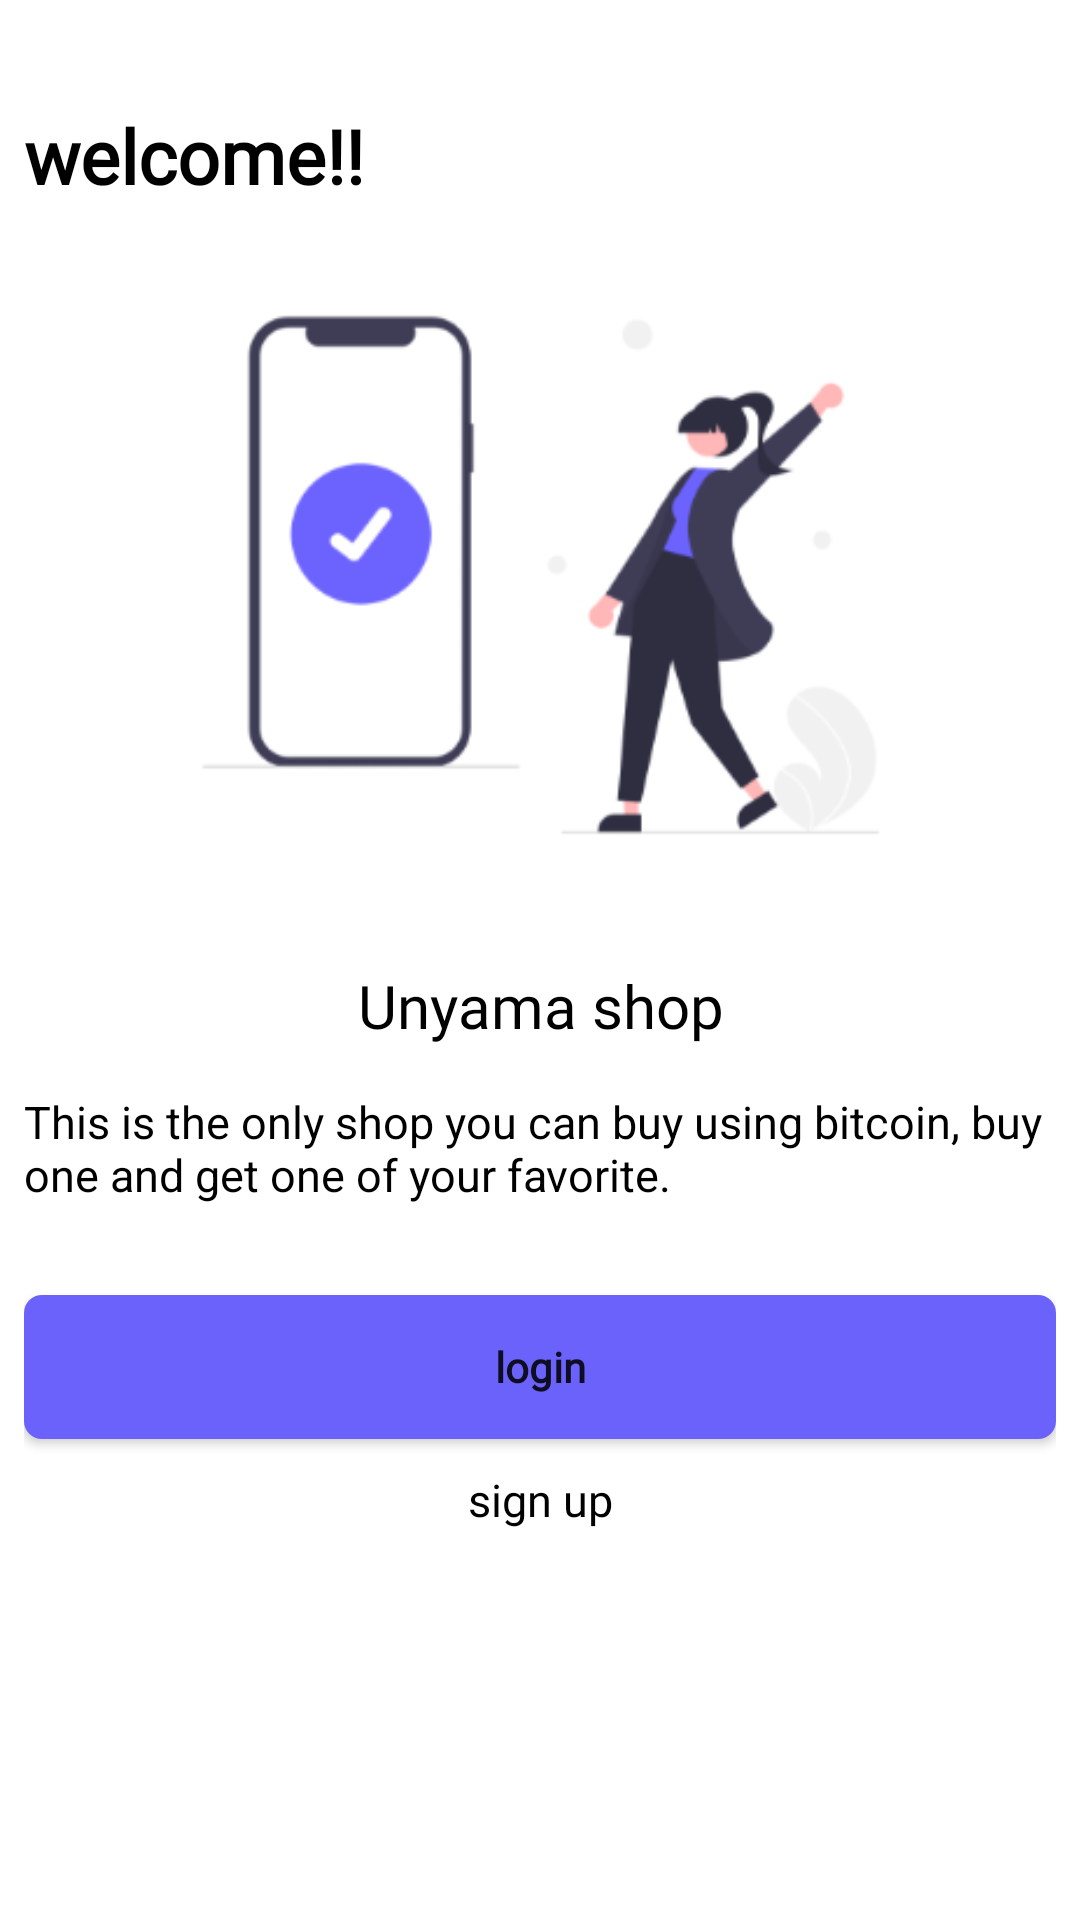

Produce the Android XML layout that renders to this screen, including the resource entries it uses.
<!-- AndroidManifest.xml: application theme Theme.BoltEco -->
<!-- res/layout/activity_welcome.xml -->
<?xml version="1.0" encoding="utf-8"?>
<RelativeLayout xmlns:android="http://schemas.android.com/apk/res/android"
    android:layout_width="match_parent"
    android:layout_height="match_parent"
    android:padding="8dp">

    <LinearLayout
        android:layout_width="match_parent"
        android:layout_height="wrap_content"
        android:layout_marginTop="5dp"
        android:orientation="vertical">

        <TextView
            android:id="@+id/welcome_text"
            android:layout_width="match_parent"
            android:layout_height="wrap_content"
            android:fontFamily="@font/lato_bold"
            android:text="welcome!!"
            android:textStyle="bold"
            android:layout_marginTop="22dp"
            android:textColor="@color/black"
            android:textSize="25dp" />

        <ImageView
            android:layout_width="322dp"
            android:layout_height="216dp"
            android:layout_marginTop="15dp"
            android:layout_gravity="center"
            android:src="@drawable/welcome_image" />

        <TextView
            android:layout_width="match_parent"
            android:layout_height="wrap_content"
            android:fontFamily="@font/lato_bold"
            android:gravity="center"
            android:text="Unyama shop"
            android:layout_marginTop="22dp"
            android:textColor="@color/black"
            android:textSize="20dp" />

        <TextView
            android:layout_width="wrap_content"
            android:layout_height="wrap_content"
            android:layout_marginTop="15dp"
            android:text="This is the only shop you can buy using bitcoin, buy one and get one of your favorite."
            android:textColor="@color/black"
            android:textSize="15dp" />

        <Button
            android:id="@+id/login"
            android:layout_width="match_parent"
            android:layout_height="wrap_content"
            android:layout_marginTop="30dp"
            android:fontFamily="@font/lato_bold"
            android:textStyle="bold"
            android:background="@drawable/button_it"
            android:text="login"
            android:textAllCaps="false" />

        <TextView
            android:id="@+id/sign_up"
            android:layout_width="match_parent"
            android:layout_height="wrap_content"
            android:layout_marginTop="10dp"
            android:fontFamily="@font/lato_bold"
            android:gravity="center"
            android:text="sign up"
            android:textColor="@color/black"
            android:textSize="15dp" />


    </LinearLayout>


</RelativeLayout>
<!-- resources referenced by this layout -->
<resources>
  <color name="black">#FF000000</color>
  <!-- drawable button_it (drawable) -->
  <?xml version="1.0" encoding="utf-8"?>
  <selector xmlns:android="http://schemas.android.com/apk/res/android">
  <item>
     <shape android:shape="rectangle">
         <solid android:color="@color/some_blue"/>
         <corners android:radius="6dp"/>
     </shape>
  </item>
  </selector>
  <!-- drawable welcome_image: png bitmap (drawable, 15832 bytes) -->
  <style name="Theme.BoltEco" parent="Theme.MaterialComponents.DayNight.NoActionBar">
          
          <item name="colorPrimary">@color/purple_500</item>
          <item name="colorPrimaryVariant">@color/purple_700</item>
          <item name="colorOnPrimary">@color/white</item>
          
          <item name="colorSecondary">@color/teal_200</item>
          <item name="colorSecondaryVariant">@color/teal_700</item>
          <item name="colorOnSecondary">@color/black</item>
          
          <item name="android:statusBarColor" tools:targetApi="l">?attr/colorPrimaryVariant</item>
          
      </style>
  <color name="some_blue">#6B62FC</color>
  <color name="purple_500">#FF6200EE</color>
  <color name="purple_700">#FF3700B3</color>
  <color name="white">#FFFFFFFF</color>
  <color name="teal_200">#FF03DAC5</color>
  <color name="teal_700">#FF018786</color>
</resources>
